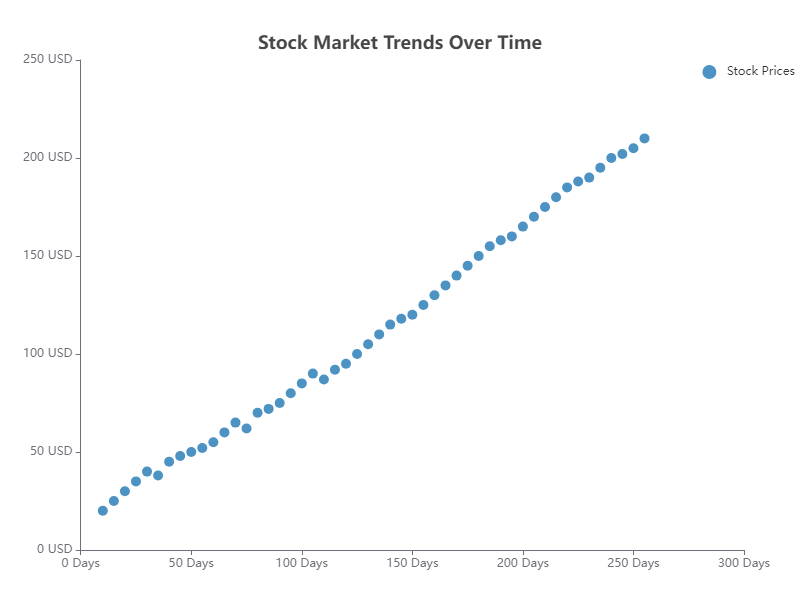

The data file committed next to this chart (first rows):
X, Y
10, 20
15, 25
20, 30
25, 35
30, 40
35, 38
40, 45
45, 48
50, 50
55, 52
60, 55
65, 60
70, 65
75, 62
80, 70
85, 72
90, 75
95, 80
100, 85
105, 90
110, 87
115, 92
120, 95
125, 100
130, 105
135, 110
140, 115
145, 118
150, 120
155, 125
160, 130
165, 135
170, 140
175, 145
180, 150
185, 155
190, 158
195, 160
200, 165
205, 170
210, 175
215, 180
220, 185
225, 188
230, 190
235, 195
240, 200
245, 202
250, 205
255, 210
